Run: headless pygame with SDL's dummy video driver; simulated clock (each Clock.tick advances the game by its frame time, no real sleeping); random seed 0; keys injected as events and as key.get_pressed() state; mouse plan: one left click at the window centre at the start of phase 2, then a move to the lower-right quarter at the start of phase 3.
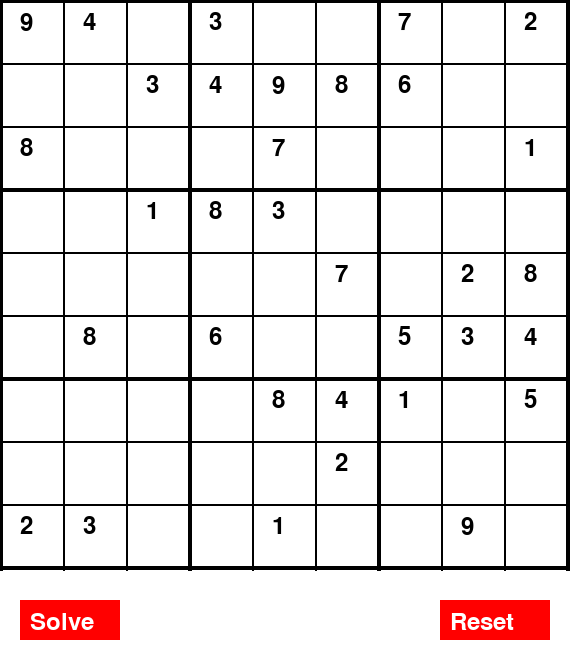
Frame 1 of 4 · flips 1–60 · no input
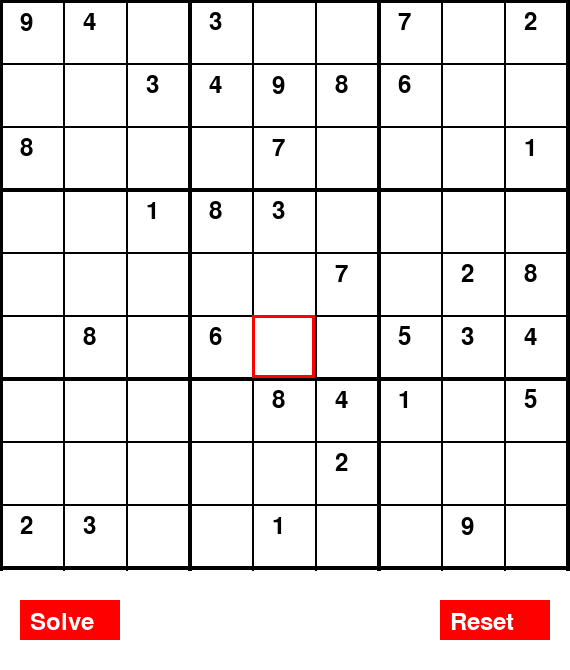
Frame 2 of 4 · flips 61–180 · clicked the window centre · tapped SPACE, RETURN · held RIGHT (→), D
Frame 3 of 4 · flips 181–300 · moved the mouse to the lower-right quarter · held DOWN (↓), S · screen unchanged from frame 2, image omitted
Frame 4 of 4 · flips 301–420 · held LEFT (←), A, UP (↑), W · screen unchanged from frame 3, image omitted

The pygame program that drew these frames:

#sudoku pazzle by mansoor
import pygame
import sys
import random

class Solver:
    
    def solve_game(self, board):
        empty_cell = self.find_empty_cell(board)
        if not empty_cell:
            return True  # Puzzle is solved

        row, col = empty_cell

        for num in range(1, 10):
            if self.valid(board, row, col, num):
                board[row][col] = num

                if self.solve_game(board):
                    return True  # Recursive call successful

                board[row][col] = 0  # Backtrack if the current path doesn't lead to a solution

        return False  # No valid number found


    def find_empty_cell(self, board):
        for i in range(9):
            for j in range(9):
                if board[i][j] == 0:
                    return(i,j)
        return None     

    def valid(self, board, row, col, num):
    # Check if num is not present in the current row
        if num in board[row]:
            return False

    # Check if num is not present in the current column
        for i in range(9):
            if num == board[i][col]:
                return False

    # Check if num is not present in the 3x3 subgrid
        subgrid_start_row, subgrid_start_col = row - row % 3, col - col % 3
        for i in range(subgrid_start_row, subgrid_start_row + 3):
            for j in range(subgrid_start_col, subgrid_start_col + 3):
                if num == board[i][j]:
                    return False

    # If all checks pass, the move is valid
        return True
class Sudoku:
    def __init__(self):
        pygame.init()

        # Define some colors
        self.WHITE = (255, 255, 255)
        self.BLACK = (0, 0, 0)
        self.RED = (255, 0, 0)

        # Set up the display
        self.width, self.height = 570, 670
        self.screen = pygame.display.set_mode((self.width, self.height))
        pygame.display.set_caption("Sudoku Puzzle")

        # Set up fonts
        self.font = pygame.font.Font(None, 36)
        # Initialize puzzle
        self.puzzle = self.generate_puzzle()
        self.selected_cell = None

        # Add a solve button
        self.solve_button_rect = pygame.Rect(20, self.height - 70, 100, 40)
        self.solve_button_color = self.RED
        self.solve_button_text = self.font.render("Solve", True, self.WHITE)

        # Add a Reset button
        self.reset_button_rect = pygame.Rect(self.width - 130, self.height - 70, 110, 40)
        self.reset_button_color = self.RED
        self.reset_button_text = self.font.render("Reset", True, self.WHITE)
    # Sudoku puzzle generator function
    def generate_puzzle(self):
        """
        Generates a Sudoku puzzle with a partially filled grid.
        """
        puzzle = []
        for _ in range(9):
            row = [0] * 9
            puzzle.append(row)

        for _ in range(40):
            row, col, num = (
                random.randint(0, 8),
                random.randint(0, 8),
                random.randint(1, 9),
            )
            while not self.is_valid(puzzle, row, col, num):
                row, col, num = (
                    random.randint(0, 8),
                    random.randint(0, 8),
                    random.randint(1, 9),
                )
            puzzle[row][col] = num
        return puzzle

    # Check if placing a number in a certain position is a valid move
    def is_valid(self, board, row, col, num):
        """
        Checks if placing a number at a given position in the Sudoku grid is a valid move.
        """
        return (
            num not in board[row]
            and num not in [board[i][col] for i in range(9)]
            and num
            not in [
                board[i][j]
                for i in range(row - row % 3, row - row % 3 + 3)
                for j in range(col - col % 3, col - col % 3 + 3)
            ]
        )

    # Draw the Sudoku grid
    def draw_grid(self):
        """
        Draws the Sudoku grid on the screen.
        """
        cell_size = self.width // 9

        for i in range(10):
            if i % 3 == 0:
                pygame.draw.line(
                    self.screen,
                    self.BLACK,
                    (0, i * cell_size),
                    (self.width, i * cell_size),
                    4,
                )
                pygame.draw.line(
                    self.screen,
                    self.BLACK,
                    (i * cell_size, 0),
                    (i * cell_size, self.height-100),
                    4,
                )
            else:
                pygame.draw.line(
                    self.screen,
                    self.BLACK,
                    (0, i * cell_size),
                    (self.width, i * cell_size),
                    2,
                )
                pygame.draw.line(
                    self.screen,
                    self.BLACK,
                    (i * cell_size, 0),
                    (i * cell_size, self.height-100),
                    2,
                )
        # Draw the solve button in the expanded area
        pygame.draw.rect(self.screen, self.solve_button_color, self.solve_button_rect)
        self.screen.blit(self.solve_button_text, (self.solve_button_rect.x + 10, self.solve_button_rect.y + 10))

        # Draw the solve button in the expanded area
        pygame.draw.rect(self.screen, self.reset_button_color, self.reset_button_rect)
        self.screen.blit(self.reset_button_text, (self.reset_button_rect.x + 10, self.reset_button_rect.y + 10))

        for i in range(9):
            for j in range(9):
                if self.puzzle[i][j] != 0:
                    number_text = self.font.render(
                        str(self.puzzle[i][j]), True, self.BLACK
                    )
                    self.screen.blit(
                        number_text, (j * cell_size + 20, i * cell_size + 10)
                    )

        if self.selected_cell:
            pygame.draw.rect(
                self.screen,
                self.RED,
                (
                    self.selected_cell[1] * cell_size,
                    self.selected_cell[0] * cell_size,
                    cell_size,
                    cell_size,
                ),
                3,
            )

    def event_handler(self):
        """
        Handles events and updates the display.
        """
        events = {
            pygame.QUIT: self.quit_handler,
            pygame.MOUSEBUTTONDOWN: self.mouse_click_handler,
            pygame.KEYDOWN: self.keyboard_handler,
        }

        for event in pygame.event.get():
            handler = events.get(event.type)
            if handler:
                handler(event)

    def quit_handler(self, event):
        pygame.quit()
        sys.exit()

    def mouse_click_handler(self, event):
        # Check if the click is within the board
        if 0 <= event.pos[0] <= self.width and 0 <= event.pos[1] <= self.height - 100:
            cell_size = self.width // 9
            self.selected_cell = (event.pos[1] // cell_size, event.pos[0] // cell_size)
    
        # Check if the solve button is clicked
        elif self.solve_button_rect.collidepoint(event.pos):
            solver = Solver()
            solver.solve_game(self.puzzle)
        # Check if the reset button is clicked
        elif self.reset_button_rect.collidepoint(event.pos):
            self.puzzle = self.generate_puzzle()

    def keyboard_handler(self, event):
        if event.unicode.isdigit() and 1 <= int(event.unicode) <= 9:
            if self.is_valid(
                self.puzzle,
                self.selected_cell[0],
                self.selected_cell[1],
                int(event.unicode),
            ):
            # Only allow changing if the cell is not part of the initial puzzle
                if self.puzzle[self.selected_cell[0]][self.selected_cell[1]] == 0:
                    self.puzzle[self.selected_cell[0]][self.selected_cell[1]] = int(event.unicode)

    def main(self):
        while True:
            self.event_handler()

            self.screen.fill(self.WHITE)
            self.draw_grid()
            pygame.display.flip()


if __name__ == "__main__":
    sudoku_game = Sudoku()
    sudoku_game.main()
